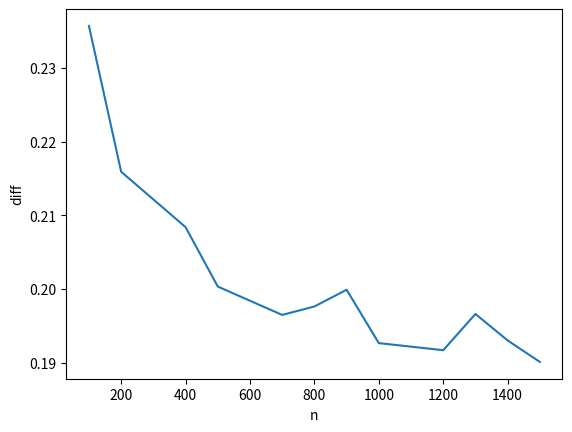

Source code (Python):


import numpy as np
from math import log
from matplotlib import pyplot as plt 
import sys
sys.setrecursionlimit(10000)

def q_power(q, mu = 0.1, delta2 = 4 ):
    power =  ( (delta2 - 1) * log(2,q) +1)* (0.5- mu) + log(2,q) 
    return power

def plot_q_power():
    X = [0.001, 0.005, 0.01, 0.05, 0.075 ]
    plt.plot( X, [ q_power(q) for q  in X ] )   
    plt.xlabel('q') 
    plt.ylabel('exponent')
    plt.savefig('exponent_q.svg') 

def qp_diff(q, p, n, t):
    if t == 0:
        return [ ]
    else:
        b = 1 - (1/np.sqrt(n))
        z = q**b #+ p 
        return [z] + qp_diff(z,p,n,t-1)

if __name__ == "__main__":
    #Y = list(range(100,10000,50))
    X, Z = [], []
    for n in [100, 200, 400, 500, 700, 800, 900, 1000, 1200, 1300, 1400, 1500]: 
        a = 1 - (1/np.sqrt(n))
        #X = range(200)
        Y = qp_diff(0.01,0.01, n, 200)
        #plt.plot( X, Y)   
        X.append(n)
        Z.append(Y[int(np.pow(n, 1/2))])
    plt.plot(X,Z)
    plt.xlabel('n') 
    plt.ylabel('diff')
    plt.savefig('diff_exponent_q.svg') 
